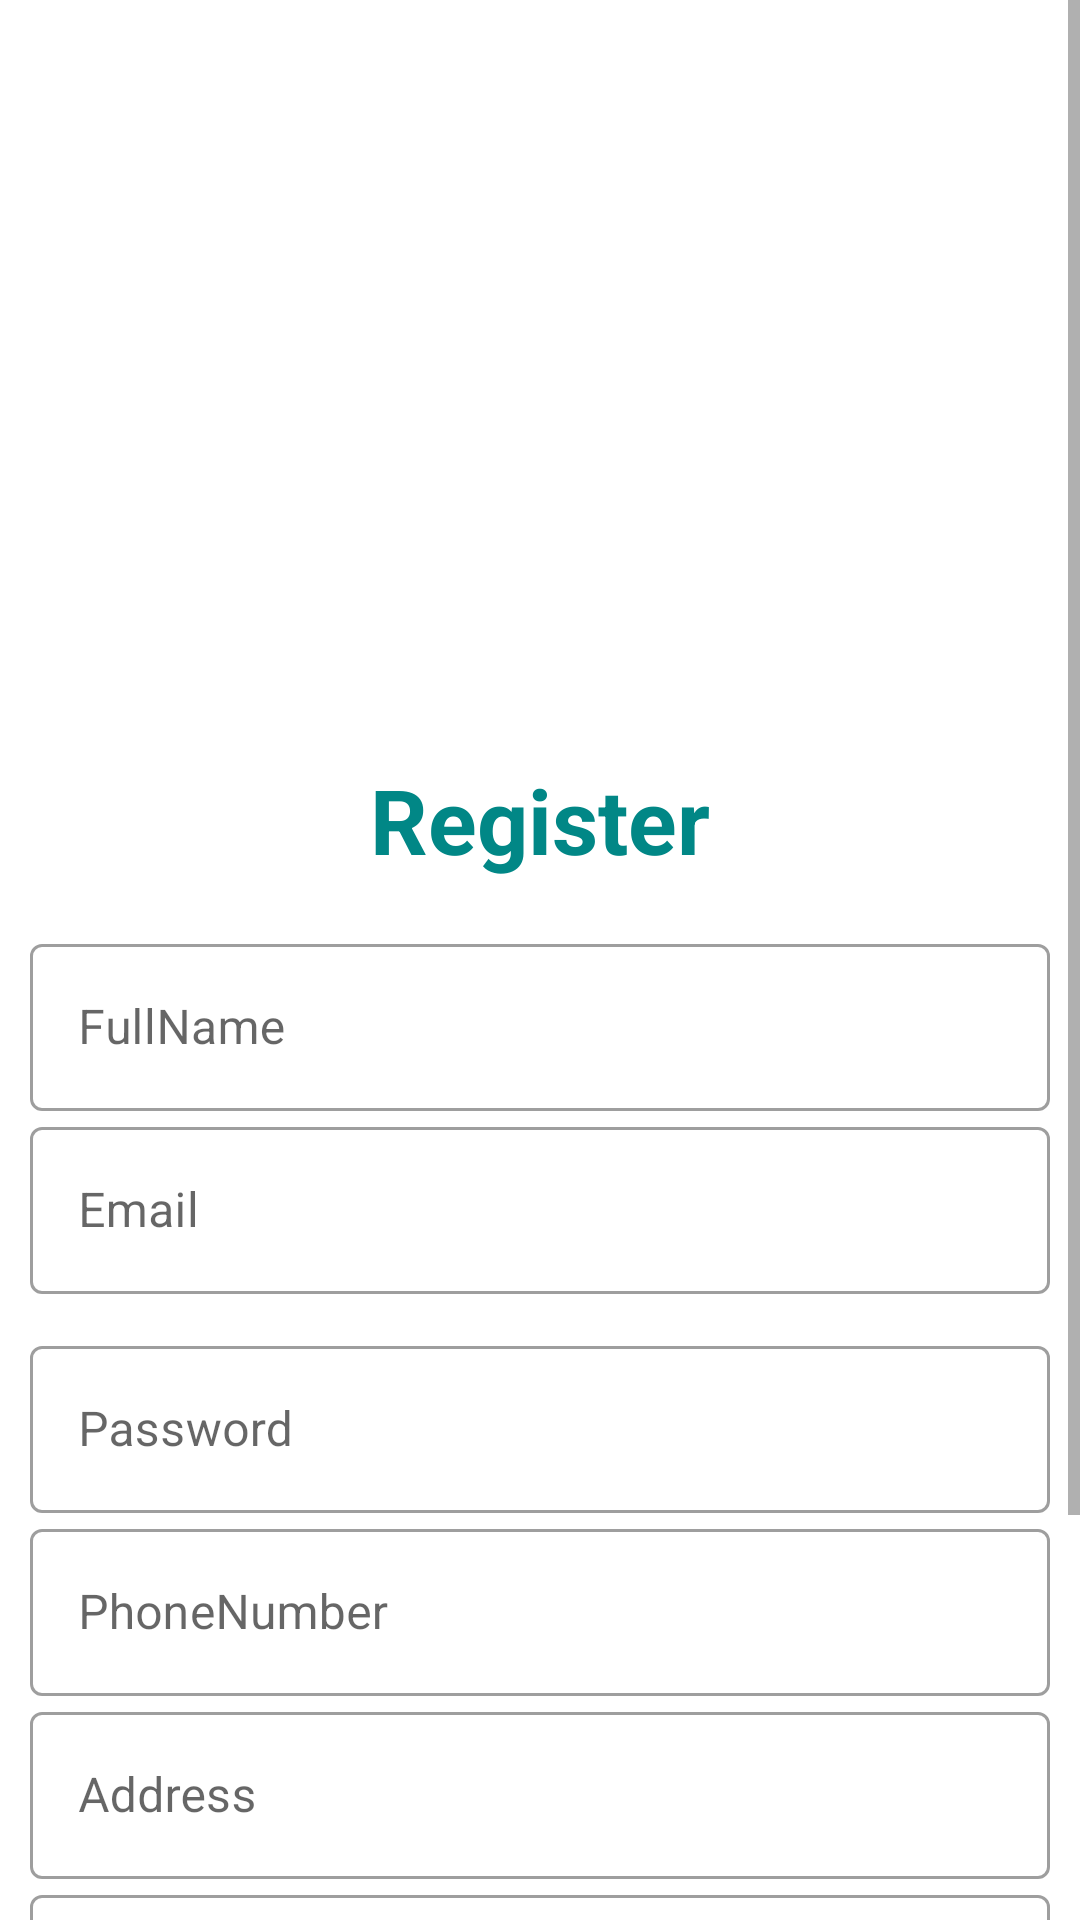

Layout XML and referenced resources for this Android screen:
<!-- AndroidManifest.xml: application theme Theme.MyGate -->
<!-- res/layout/activity_register.xml -->
<?xml version="1.0" encoding="utf-8"?>
<ScrollView xmlns:android="http://schemas.android.com/apk/res/android"
    xmlns:app="http://schemas.android.com/apk/res-auto"
    xmlns:tools="http://schemas.android.com/tools"
    android:layout_width="match_parent"
    android:layout_height="match_parent"
    tools:context=".RegisterActivity">
    <LinearLayout
        android:layout_width="match_parent"
        android:layout_height="match_parent"
        android:orientation="vertical"
        android:padding="10dp">

        <ImageView
            android:id="@+id/imageView"
            android:layout_width="200dp"
            android:layout_height="200dp"
            android:layout_gravity="center"
            android:layout_marginTop="25dp"
            android:src="@drawable/ic_home_black_24dp"/>

        <LinearLayout
            android:layout_width="match_parent"
            android:layout_height="match_parent"
            android:orientation="vertical"
            android:layout_gravity="center"
            android:layout_marginTop="2dp">

            <TextView
                android:layout_width="match_parent"
                android:layout_height="wrap_content"
                android:text="Register"
                android:textSize="30sp"
                android:textStyle="bold"
                android:textColor="@color/teal_700"
                android:gravity="center_horizontal"
                android:layout_marginVertical="16dp"/>
            <com.google.android.material.textfield.TextInputLayout
                android:layout_width="match_parent"
                style="@style/Widget.MaterialComponents.TextInputLayout.OutlinedBox"
                android:layout_height="wrap_content">

                <com.google.android.material.textfield.TextInputEditText
                    android:id="@+id/etName"
                    android:layout_width="match_parent"
                    android:layout_height="wrap_content"
                    android:hint="FullName"
                    android:inputType="text"/>
            </com.google.android.material.textfield.TextInputLayout>

            <com.google.android.material.textfield.TextInputLayout
                android:layout_width="match_parent"
                style="@style/Widget.MaterialComponents.TextInputLayout.OutlinedBox"
                android:layout_height="wrap_content">

                <com.google.android.material.textfield.TextInputEditText
                    android:id="@+id/etRegEmail"
                    android:layout_width="match_parent"
                    android:layout_height="wrap_content"
                    android:hint="Email"
                    android:inputType="textEmailAddress"/>
            </com.google.android.material.textfield.TextInputLayout>


            <com.google.android.material.textfield.TextInputLayout
                android:layout_width="match_parent"
                style="@style/Widget.MaterialComponents.TextInputLayout.OutlinedBox"
                android:layout_height="wrap_content"
                android:layout_marginTop="12dp">

                <com.google.android.material.textfield.TextInputEditText
                    android:id="@+id/etRegPass"
                    android:layout_width="match_parent"
                    android:layout_height="wrap_content"
                    android:hint="Password"
                    android:inputType="textPassword"/>
            </com.google.android.material.textfield.TextInputLayout>
            <com.google.android.material.textfield.TextInputLayout
                android:layout_width="match_parent"
                style="@style/Widget.MaterialComponents.TextInputLayout.OutlinedBox"
                android:layout_height="wrap_content">

                <com.google.android.material.textfield.TextInputEditText
                    android:id="@+id/etphno"
                    android:layout_width="match_parent"
                    android:layout_height="wrap_content"
                    android:hint="PhoneNumber"
                    android:inputType="number"/>
            </com.google.android.material.textfield.TextInputLayout>

            <com.google.android.material.textfield.TextInputLayout
                android:layout_width="match_parent"
                style="@style/Widget.MaterialComponents.TextInputLayout.OutlinedBox"
                android:layout_height="wrap_content">

                <com.google.android.material.textfield.TextInputEditText
                    android:id="@+id/etaddress"
                    android:layout_width="match_parent"
                    android:layout_height="wrap_content"
                    android:hint="Address"
                    android:inputType="text"/>
            </com.google.android.material.textfield.TextInputLayout>

            <com.google.android.material.textfield.TextInputLayout
                android:layout_width="match_parent"
                style="@style/Widget.MaterialComponents.TextInputLayout.OutlinedBox"
                android:layout_height="wrap_content">

                <com.google.android.material.textfield.TextInputEditText
                    android:id="@+id/block_no"
                    android:layout_width="match_parent"
                    android:layout_height="wrap_content"
                    android:hint="Block Number"
                    android:inputType="text"/>
            </com.google.android.material.textfield.TextInputLayout>

            <com.google.android.material.button.MaterialButton
                android:id="@+id/btnRegister"
                android:layout_width="match_parent"
                android:layout_height="wrap_content"
                android:layout_marginTop="24dp"
                android:text="Register"/>

            <LinearLayout
                android:layout_width="match_parent"
                android:layout_height="wrap_content"
                android:layout_marginTop="15dp"
                android:gravity="center"
                android:orientation="horizontal">

                <TextView
                    android:layout_width="wrap_content"
                    android:layout_height="wrap_content"
                    android:text="Already registered"
                    android:textSize="16sp"/>

                <TextView
                    android:id="@+id/tvLoginHere"
                    android:layout_width="wrap_content"
                    android:layout_height="wrap_content"
                    android:layout_marginLeft="8dp"
                    android:text="Login here"
                    android:textColor="@color/teal_700"
                    android:textStyle="bold"
                    android:textSize="20sp"/>
            </LinearLayout>

        </LinearLayout>

    </LinearLayout>

</ScrollView>
<!-- resources referenced by this layout -->
<resources>
  <style name="Theme.MyGate" parent="Theme.MaterialComponents.DayNight.DarkActionBar">
          
          <item name="colorPrimary">@color/purple_500</item>
          <item name="colorPrimaryVariant">@color/purple_700</item>
          <item name="colorOnPrimary">@color/white</item>
          
          <item name="colorSecondary">@color/teal_200</item>
          <item name="colorSecondaryVariant">@color/teal_700</item>
          <item name="colorOnSecondary">@color/black</item>
          
          <item name="android:statusBarColor" tools:targetApi="l">?attr/colorPrimaryVariant</item>
          
      </style>
  <!-- not gathered from this repository: default colours our renderer supplied (Android Studio template values) -->
  <color name="purple_500">#FF6200EE</color>
  <color name="purple_700">#FF3700B3</color>
  <color name="teal_200">#FF03DAC5</color>
  <color name="teal_700">#FF018786</color>
  <color name="black">#FF000000</color>
  <color name="white">#FFFFFFFF</color>
</resources>
